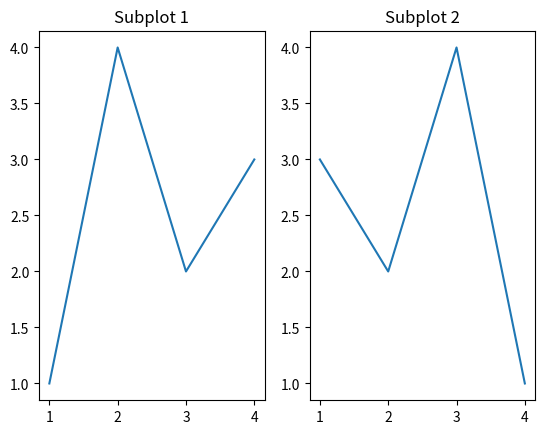

Write the Python code that produced this figure.
import matplotlib.pyplot as plt

# 创建一个包含两个子图的图像
fig, axes = plt.subplots(nrows=1, ncols=2)

# 绘制第一个子图
axes[0].plot([1, 2, 3, 4], [1, 4, 2, 3])
axes[0].set_title('Subplot 1')

# 绘制第二个子图
axes[1].plot([1, 2, 3, 4], [3, 2, 4, 1])
axes[1].set_title('Subplot 2')

# 展示图像
plt.show()